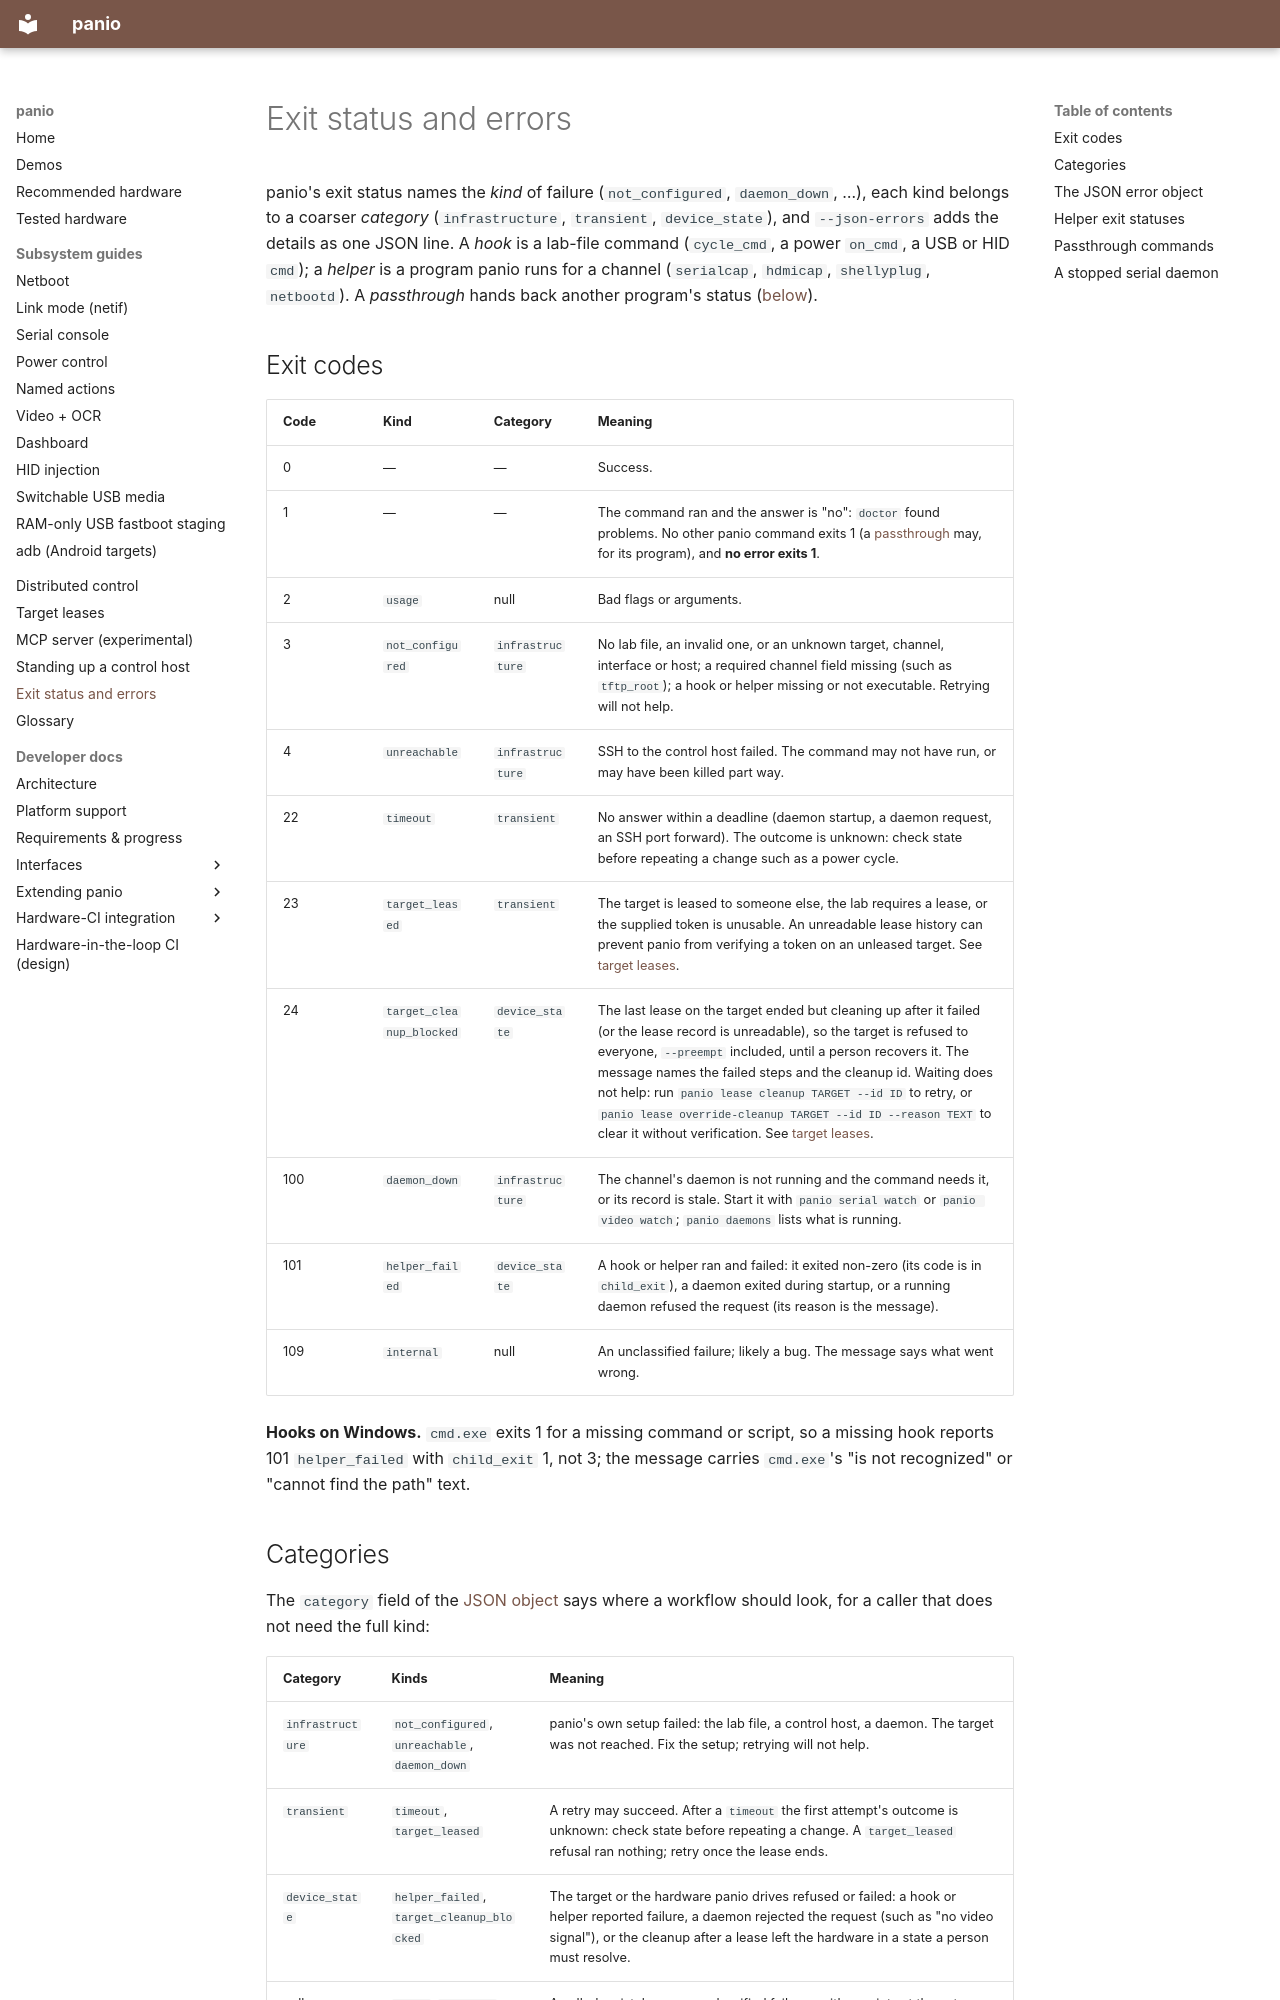

repository: curtisgalloway/panio · page: errors/index.html · generator: mkdocs

<!--
SPDX-FileCopyrightText: 2026 The Panio Authors
SPDX-License-Identifier: Apache-2.0
-->

# Exit status and errors

panio's exit status names the *kind* of failure (`not_configured`,
`daemon_down`, …), each kind belongs to a coarser *category*
(`infrastructure`, `transient`, `device_state`), and `--json-errors` adds the
details as one JSON line. A
*hook* is a lab-file command (`cycle_cmd`, a power `on_cmd`, a USB or HID
`cmd`); a *helper* is a program panio runs for a channel (`serialcap`,
`hdmicap`, `shellyplug`, `netbootd`). A *passthrough* hands back another
program's status ([below](#passthrough-commands)).

## Exit codes

| Code | Kind | Category | Meaning |
|---|---|---|---|
| 0 | — | — | Success. |
| 1 | — | — | The command ran and the answer is "no": `doctor` found problems. No other panio command exits 1 (a [passthrough](#passthrough-commands) may, for its program), and **no error exits 1**. |
| 2 | `usage` | null | Bad flags or arguments. |
| 3 | `not_configured` | `infrastructure` | No lab file, an invalid one, or an unknown target, channel, interface or host; a required channel field missing (such as `tftp_root`); a hook or helper missing or not executable. Retrying will not help. |
| 4 | `unreachable` | `infrastructure` | SSH to the control host failed. The command may not have run, or may have been killed part way. |
| 22 | `timeout` | `transient` | No answer within a deadline (daemon startup, a daemon request, an SSH port forward). The outcome is unknown: check state before repeating a change such as a power cycle. |
| 23 | `target_leased` | `transient` | The target is leased to someone else, the lab requires a lease, or the supplied token is unusable. An unreadable lease history can prevent panio from verifying a token on an unleased target. See [target leases](leases.md). |
| 24 | `target_cleanup_blocked` | `device_state` | The last lease on the target ended but cleaning up after it failed (or the lease record is unreadable), so the target is refused to everyone, `--preempt` included, until a person recovers it. The message names the failed steps and the cleanup id. Waiting does not help: run `panio lease cleanup TARGET --id ID` to retry, or `panio lease override-cleanup TARGET --id ID --reason TEXT` to clear it without verification. See [target leases](leases.md#cleanup). |
| 100 | `daemon_down` | `infrastructure` | The channel's daemon is not running and the command needs it, or its record is stale. Start it with `panio serial watch` or `panio video watch`; `panio daemons` lists what is running. |
| 101 | `helper_failed` | `device_state` | A hook or helper ran and failed: it exited non-zero (its code is in `child_exit`), a daemon exited during startup, or a running daemon refused the request (its reason is the message). |
| 109 | `internal` | null | An unclassified failure; likely a bug. The message says what went wrong. |

**Hooks on Windows.** `cmd.exe` exits 1 for a missing command or script, so a
missing hook reports 101 `helper_failed` with `child_exit` 1, not 3; the
message carries `cmd.exe`'s "is not recognized" or "cannot find the path" text.
